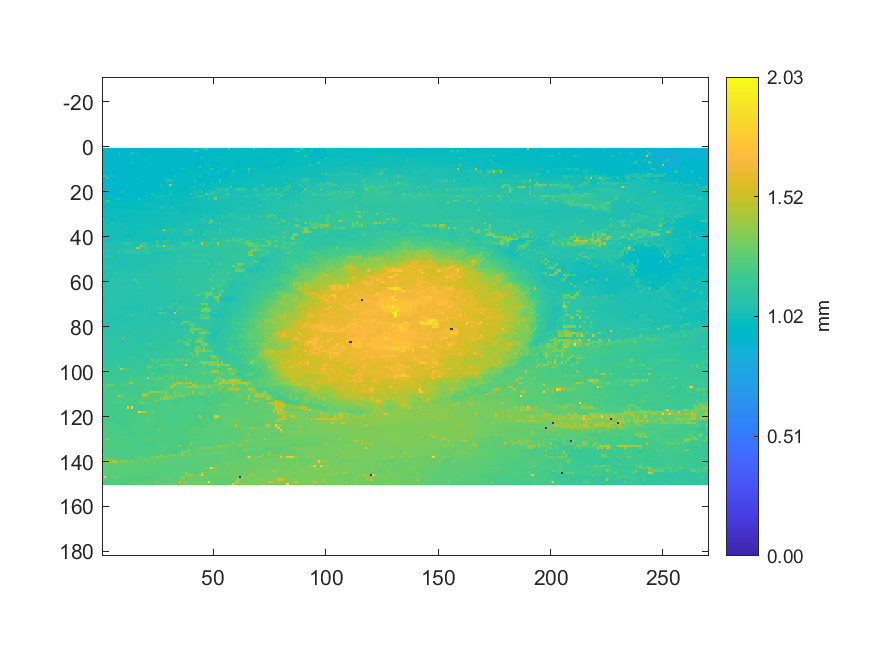

The file beside this chart, header and first rows:
0.929447469780278, 0.928406696400385, 0.929779043600421, 0.930009303197743, 0.921876534220347, 0.919709330890357, 0.920041825748889, 0.910629734448774, 0.90898383884712, 0.907844514359573, 0.922088373049882, 0.92182127191699, 0.934678967831423, 0.937497345302639, 0.93785655027446, 0.929852726671564, 0.916489380681412, 0.916572274136448, 0.917249237352573, 0.926896193441956, 0.925790947374813, 0.926969876513099, 0.931372440013886, 0.93325135832803
0.9375, 0.9357, 0.9348, 0.9286, 0.9233, 0.9241, 0.9267, 0.9146, 0.9093, 0.9217, 0.9209, 0.9235, 0.926, 0.9498, 0.9476, 0.9286, 0.9276, 0.9254, 0.9251, 0.9261, 0.9475, 0.945, 0.9359, 0.937
0.9297, 0.9231, 0.9201, 0.9174, 0.9171, 0.9218, 0.9228, 1.061, 0.9179, 0.9263, 0.9267, 0.9309, 0.9282, 1.075, 1.001, 1.002, 0.949, 0.9442, 0.9445, 0.9568, 0.9564, 0.9578, 0.9475, 0.9498
0.9243, 0.9234, 0.9208, 0.918, 0.9261, 0.9258, 0.9284, 0.9308, 0.9324, 0.9274, 0.9293, 0.9307, 0.9516, 0.9525, 0.955, 0.9486, 0.9491, 0.9524, 0.9572, 0.9567, 0.9578, 0.9587, 0.9543, 0.9535
0.9284, 0.9342, 0.9342, 0.9243, 0.9237, 0.9264, 0.9317, 0.9304, 0.9314, 0.9331, 0.9322, 0.9503, 0.9499, 0.9537, 0.9552, 0.9639, 0.9549, 0.9556, 0.9561, 0.9536, 0.9524, 0.9521, 0.9519, 0.9599
0.9423, 0.9422, 0.9338, 0.9329, 0.9285, 0.9281, 0.9278, 0.9379, 0.937, 0.94, 0.9404, 0.9445, 0.9515, 0.9517, 0.958, 0.96, 0.9571, 0.9572, 0.9557, 1.058, 0.9455, 0.9467, 0.9473, 0.9533
0.9413, 0.9391, 0.9385, 0.9391, 0.9367, 0.9353, 0.9334, 0.9378, 0.939, 0.9419, 0.9443, 0.9495, 0.9476, 1.028, 0.9401, 0.9405, 0.9413, 0.9477, 0.9414, 0.9407, 0.9419, 0.9442, 0.9442, 0.9568
0.9349, 0.9379, 0.9395, 0.9417, 0.9394, 0.9388, 0.9305, 0.9312, 0.934, 0.9979, 0.9467, 0.9467, 0.946, 0.9439, 0.94, 0.9378, 0.9366, 0.9397, 0.945, 0.9356, 0.9325, 0.9304, 0.9306, 0.954
0.9393, 0.9385, 0.9395, 0.9446, 0.945, 0.932, 0.9322, 0.9311, 0.9341, 0.9333, 0.9381, 0.9431, 0.9454, 0.9365, 0.9375, 0.9368, 0.9433, 0.938, 0.937, 0.936, 0.933, 0.9312, 0.9326, 0.9517
0.9443, 0.9445, 0.9398, 0.9398, 0.936, 0.9325, 0.9295, 0.9306, 0.9341, 0.9344, 0.9365, 0.9299, 0.9289, 0.9294, 0.9366, 0.9386, 0.9427, 0.9346, 0.9292, 0.9339, 0.9341, 0.9349, 0.9483, 0.9489
0.9507, 0.9505, 0.9377, 0.933, 0.9331, 0.9287, 0.9279, 0.9228, 0.9263, 0.9214, 0.9222, 0.9232, 0.9284, 0.9293, 0.9354, 0.9386, 0.9393, 0.9376, 0.9292, 0.9307, 0.932, 0.9491, 0.9504, 0.9506
0.9539, 0.9695, 0.9333, 0.9291, 0.9228, 0.9242, 0.9245, 0.9205, 0.9194, 0.9194, 0.9208, 0.9192, 0.9198, 0.9232, 0.9294, 0.9342, 0.9343, 0.9323, 0.9297, 0.9314, 0.9471, 0.9474, 0.9516, 0.9527
1.11, 1.107, 0.9206, 0.9194, 1.098, 0.9235, 0.9256, 0.9183, 0.9176, 0.9155, 0.9149, 0.9187, 0.9185, 0.9281, 0.9216, 0.9223, 0.9352, 0.9359, 0.9353, 0.9436, 0.9458, 0.9484, 0.9473, 0.946
0.9321, 0.9281, 1.097, 0.9156, 0.9154, 0.9209, 0.9217, 0.9198, 0.9163, 0.9162, 0.9178, 0.9189, 0.9218, 0.9221, 0.9247, 1.02, 0.9432, 0.9457, 0.9466, 0.9535, 0.9531, 0.9502, 0.9518, 0.9503
0.9345, 0.9324, 0.9326, 0.9263, 0.9257, 0.9237, 0.9163, 0.917, 0.923, 0.9259, 0.9264, 0.9256, 0.923, 0.928, 0.9282, 0.9455, 0.9457, 0.9492, 0.9505, 0.9517, 0.9549, 0.956, 0.9548, 0.9543
0.9351, 0.9289, 0.929, 0.9305, 0.9258, 0.9252, 0.9259, 0.9285, 0.9313, 0.9292, 0.9349, 0.9358, 0.9364, 0.9409, 0.9432, 0.9389, 0.9398, 0.9474, 0.9479, 0.9457, 0.9458, 0.945, 0.9491, 0.9521
0.9358, 0.9383, 0.931, 0.9297, 0.925, 0.9219, 0.9223, 0.931, 0.9312, 0.9293, 0.9318, 0.9466, 0.9472, 0.9444, 0.9373, 0.9372, 0.9407, 0.9385, 0.9389, 0.9362, 0.9356, 0.9368, 0.9439, 0.9429
0.9353, 0.9338, 0.9289, 0.9284, 0.9211, 0.9208, 0.9221, 0.9282, 0.9272, 0.9257, 0.9266, 0.9276, 0.9424, 0.9392, 0.9379, 0.9344, 0.9345, 0.9356, 0.9368, 0.938, 0.9387, 0.9381, 0.9392, 0.9396
0.9255, 0.9304, 0.9314, 0.9235, 0.9236, 0.9215, 0.9255, 0.9256, 0.9211, 0.9293, 0.9296, 0.9354, 0.9353, 0.9402, 0.9285, 0.9286, 0.9284, 0.9417, 0.9427, 0.9403, 0.9379, 0.9391, 0.9378, 0.9452
0.9279, 0.9322, 0.9316, 0.9314, 0.9226, 0.9231, 0.9233, 0.9216, 0.9481, 1.087, 0.937, 0.9364, 0.9395, 0.941, 0.9406, 0.94, 0.9411, 0.9417, 0.9412, 0.9399, 0.9418, 0.9429, 0.9482, 0.9496
0.9345, 0.9334, 0.9348, 0.9291, 0.9362, 0.9365, 0.9449, 0.9449, 0.9504, 0.9456, 0.9458, 0.9435, 0.9443, 0.9448, 0.9446, 0.9535, 0.9537, 0.9472, 0.9475, 0.9467, 0.9472, 0.9466, 1.107, 0.9681
0.9443, 0.9462, 0.9498, 1.121, 0.9524, 0.9469, 0.9472, 0.9472, 0.947, 0.9487, 0.9494, 0.9517, 0.9541, 0.9561, 0.9551, 0.9556, 0.9501, 0.9535, 0.9541, 1.066, 0.9768, 0.9781, 0.9828, 1.108
0.9971, 0.9529, 0.9542, 0.9666, 0.9594, 0.9675, 1.031, 1.03, 0.9706, 0.9622, 0.9625, 0.9612, 0.9634, 0.9593, 0.9597, 0.9594, 1.123, 0.9802, 0.9769, 0.9778, 0.9734, 0.9753, 0.9747, 1.027
0.9739, 1.001, 1.218, 0.9856, 0.9735, 0.9765, 0.976, 0.9835, 0.9836, 0.9769, 0.9757, 0.9759, 0.9669, 0.9723, 0.9702, 0.976, 0.9797, 0.981, 0.9797, 0.9823, 0.982, 0.9806, 0.981, 0.9892
0.9882, 0.9966, 0.998, 0.9982, 0.997, 0.9978, 0.9898, 0.9935, 0.9948, 0.9833, 0.9827, 0.9822, 0.9858, 0.9836, 0.9854, 0.9835, 0.9836, 0.9857, 0.9866, 0.9874, 0.9865, 0.9846, 1, 0.9891
0.9921, 0.9914, 0.9919, 0.9923, 0.9926, 0.9916, 0.9929, 0.9904, 0.9924, 0.9832, 0.986, 0.9878, 0.9865, 0.988, 0.989, 0.9919, 0.9863, 0.9861, 0.9953, 1.039, 1.002, 1.001, 1.002, 1.002
0.9908, 0.9923, 0.9921, 0.9923, 0.9918, 0.9926, 0.991, 0.9916, 0.9863, 0.9858, 0.9848, 0.9859, 0.9908, 0.9914, 0.9919, 0.9916, 0.9928, 0.9936, 1.004, 1.006, 1.008, 1.006, 1.007, 1.004
0.9888, 0.9918, 0.9932, 0.9951, 0.9925, 0.9928, 0.9972, 0.9976, 0.9974, 0.9922, 0.9979, 0.9972, 1.005, 1.009, 1.01, 1.005, 1.004, 1.004, 1.004, 1.005, 1.005, 1.006, 1.008, 1.008
0.9916, 0.9975, 0.9969, 0.9932, 0.9909, 0.9948, 0.9981, 0.9987, 0.9958, 0.9985, 0.9994, 1.002, 1.005, 1.014, 1.013, 1.011, 1.011, 1.01, 1.011, 1.011, 1.014, 1.016, 1.017, 1.022
0.993, 0.9949, 0.994, 0.9986, 0.9988, 0.9999, 1.001, 1.001, 1, 1.001, 1.002, 1.003, 1.008, 1.008, 1.006, 1.005, 1.005, 1.008, 1.008, 1.009, 1.011, 1.012, 1.012, 1.009
0.9978, 1, 0.9958, 0.9952, 1, 1.001, 1.003, 0.9999, 0.9987, 0.9984, 0.9959, 0.9955, 1.008, 1.008, 1.008, 1.008, 1.007, 1.007, 1.009, 1.009, 1.009, 1.011, 1.014, 1.014
1.178, 0.9988, 0.998, 1.002, 1.002, 1.004, 1.011, 1.002, 1.004, 1.005, 1.001, 1.043, 1.012, 1.009, 1.008, 1.004, 1.013, 1.014, 1.007, 1.01, 1.014, 1.015, 1.017, 1.018
1.015, 1.017, 1.018, 1.005, 1.006, 1.015, 1.016, 1.016, 1.009, 1.009, 1.017, 1.016, 1.016, 1.016, 1.017, 1.016, 1.016, 1.015, 1.015, 1.016, 1.017, 1.018, 1.019, 1.02
1.017, 1.017, 1.014, 1.016, 1.114, 1.02, 1.022, 1.022, 1.025, 1.024, 1.021, 1.02, 1.021, 1.021, 1.021, 1.021, 1.02, 1.021, 1.021, 1.02, 1.021, 1.023, 1.022, 1.023
1.02, 1.023, 1.016, 1.014, 1.022, 1.023, 1.023, 1.025, 1.026, 1.027, 1.026, 1.024, 1.022, 1.022, 1.023, 1.024, 1.018, 1.021, 1.02, 1.019, 1.02, 1.02, 1.02, 1.02
1.029, 1.03, 1.029, 1.028, 1.027, 1.029, 1.029, 1.029, 1.022, 1.025, 1.026, 1.025, 1.013, 1.011, 1.009, 1.011, 1.008, 1.011, 1.012, 1.028, 1.026, 1.025, 1.024, 1.026
1.029, 1.029, 1.029, 1.027, 1.026, 1.028, 1.027, 1.027, 1.027, 1.024, 1.014, 1.012, 1.01, 1.009, 1.01, 1.01, 1.011, 1.023, 1.023, 1.024, 1.028, 1.027, 1.03, 1.031
1.026, 1.027, 1.027, 1.027, 1.026, 1.025, 1.024, 1.026, 1.028, 1.017, 1.015, 1.014, 1.015, 1.012, 1.012, 1.021, 1.02, 1.022, 1.023, 1.027, 1.024, 1.03, 1.03, 1.032
1.026, 1.026, 1.026, 1.028, 1.025, 1.022, 1.023, 1.027, 1.022, 1.017, 1.01, 1.009, 1.009, 1.014, 1.016, 1.018, 1.019, 1.02, 1.023, 1.024, 1.026, 1.027, 1.029, 1.032
1.023, 1.023, 1.024, 1.024, 1.024, 1.023, 1.025, 1.026, 1.067, 1.018, 1.018, 1.015, 1.017, 1.02, 1.02, 1.024, 1.025, 1.025, 1.025, 1.023, 1.025, 1.026, 1.027, 1.028
1.032, 1.032, 1.031, 1.031, 1.028, 1.028, 1.028, 1.033, 1.034, 1.031, 1.029, 1.1, 1.027, 1.036, 1.034, 1.028, 1.027, 1.022, 1.022, 1.021, 1.022, 1.024, 1.024, 1.024
1.038, 1.037, 1.037, 1.037, 1.036, 1.033, 1.032, 1.033, 1.033, 1.032, 1.028, 1.031, 1.033, 1.033, 1.037, 1.037, 1.029, 1.028, 1.023, 1.024, 1.031, 1.029, 1.028, 1.027
1.043, 1.041, 1.041, 1.042, 1.041, 1.041, 1.038, 1.04, 1.088, 1.052, 1.136, 1.113, 1.133, 1.044, 1.044, 1.043, 1.044, 1.136, 1.136, 1.164, 1.076, 1.043, 1.046, 1.055
1.058, 1.052, 1.058, 1.044, 1.043, 1.047, 1.049, 1.051, 1.054, 1.055, 1.051, 1.046, 1.047, 1.061, 1.055, 1.056, 1.056, 1.444, 1.188, 1.188, 1.056, 1.05, 1.178, 1.073
1.058, 1.054, 1.051, 1.05, 1.052, 1.052, 1.049, 1.048, 1.056, 1.057, 1.056, 1.088, 1.077, 1.097, 1.077, 1.518, 1.498, 1.125, 1.165, 1.087, 1.159, 1.065, 1.068, 1.07
1.155, 1.057, 1.155, 1.054, 1.053, 1.051, 1.048, 1.113, 1.06, 1.06, 1.129, 1.133, 1.133, 1.085, 1.084, 1.084, 1.085, 1.091, 1.091, 1.092, 1.123, 1.066, 1.127, 1.094
1.155, 1.044, 1.046, 1.046, 1.046, 1.047, 1.046, 1.16, 1.068, 1.069, 1.107, 1.137, 1.117, 1.136, 1.124, 1.116, 1.129, 1.062, 1.132, 1.136, 1.185, 1.066, 1.061, 1.062
1.047, 1.046, 1.046, 1.044, 1.045, 1.045, 1.046, 1.046, 1.049, 1.048, 1.048, 1.049, 1.05, 1.052, 1.054, 1.056, 1.057, 1.055, 1.056, 1.056, 1.058, 1.059, 1.06, 1.062
1.053, 1.053, 1.126, 1.048, 1.18, 1.046, 1.048, 1.049, 1.049, 1.053, 1.058, 1.057, 1.058, 1.059, 1.059, 1.06, 1.06, 1.059, 1.062, 1.059, 1.06, 1.061, 1.061, 1.061
1.059, 1.058, 1.058, 1.056, 1.052, 1.052, 1.053, 1.054, 1.054, 1.055, 1.055, 1.055, 1.056, 1.056, 1.058, 1.059, 1.06, 1.06, 1.062, 1.063, 1.065, 1.066, 1.065, 1.065
1.062, 1.061, 1.059, 1.058, 1.052, 1.052, 1.053, 1.053, 1.055, 1.057, 1.056, 1.057, 1.058, 1.059, 1.06, 1.061, 1.062, 1.062, 1.062, 1.063, 1.066, 1.068, 1.068, 1.069
1.062, 1.062, 1.062, 1.062, 1.062, 1.058, 1.056, 1.056, 1.057, 1.058, 1.058, 1.059, 1.061, 1.061, 1.061, 1.062, 1.059, 1.062, 1.062, 1.063, 1.073, 1.075, 1.076, 1.074
1.065, 1.067, 1.066, 1.066, 1.062, 1.064, 1.06, 1.059, 1.058, 1.058, 1.061, 1.062, 1.063, 1.06, 1.06, 1.063, 1.062, 1.063, 1.064, 1.065, 1.075, 1.075, 1.075, 1.075
1.063, 1.064, 1.068, 1.068, 1.066, 1.064, 1.064, 1.063, 1.06, 1.059, 1.059, 1.06, 1.061, 1.062, 1.057, 1.062, 1.062, 1.065, 1.063, 1.072, 1.071, 1.073, 1.075, 1.076
1.06, 1.061, 1.062, 1.062, 1.062, 1.064, 1.065, 1.065, 1.065, 1.065, 1.063, 1.064, 1.067, 1.067, 1.068, 1.071, 1.072, 1.072, 1.072, 1.073, 1.075, 1.075, 1.078, 1.082
1.062, 1.062, 1.063, 1.064, 1.072, 1.073, 1.071, 1.068, 1.069, 1.07, 1.07, 1.07, 1.071, 1.075, 1.075, 1.075, 1.08, 1.082, 1.084, 1.083, 1.083, 1.094, 1.094, 1.093
1.067, 1.067, 1.068, 1.068, 1.072, 1.076, 1.077, 1.076, 1.075, 1.076, 1.078, 1.083, 1.084, 1.073, 1.074, 1.082, 1.084, 1.082, 1.081, 1.075, 1.075, 1.206, 1.089, 1.092
1.067, 1.067, 1.067, 1.067, 1.075, 1.08, 1.079, 1.079, 1.081, 1.084, 1.07, 1.071, 1.073, 1.073, 1.078, 1.078, 1.078, 1.079, 1.08, 1.072, 1.071, 1.071, 1.082, 1.082
1.07, 1.069, 1.067, 1.067, 1.207, 1.082, 1.083, 1.084, 1.088, 1.085, 1.073, 1.073, 1.073, 1.116, 1.227, 1.082, 1.082, 1.082, 1.082, 1.083, 1.082, 1.076, 1.08, 1.082
1.072, 1.071, 1.07, 1.073, 1.076, 1.082, 1.082, 1.082, 1.083, 1.08, 1.077, 1.071, 1.064, 1.06, 1.06, 1.234, 1.078, 1.081, 1.08, 1.08, 1.081, 1.081, 1.081, 1.082
1.077, 1.075, 1.076, 1.08, 1.081, 1.081, 1.085, 1.082, 1.079, 1.075, 1.075, 1.075, 1.074, 1.074, 1.075, 1.082, 1.081, 1.081, 1.081, 1.08, 1.079, 1.078, 1.078, 1.081
... 89 more rows
